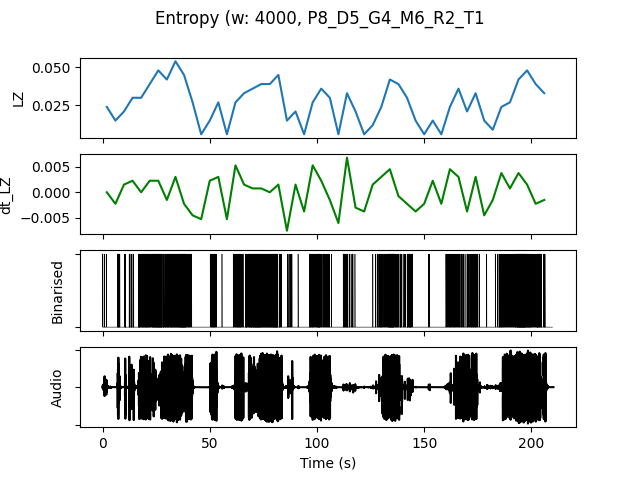

Source data for this figure (header and first rows):
, t0, LZ, dt_LZ, IOI, nCounts
0.0, 0.0, 0.02393, 0.0, 4000, 4
4.0, 4.0, 0.01496, -0.002244, 3200, 5
8.0, 8.0, 0.02094, 0.001496, 3200, 5
12.0, 12.0, 0.02991, 0.002244, 1600, 10
16.0, 16.0, 0.02991, 0.0, 1067, 15
20.0, 20.0, 0.03889, 0.002244, 941.2, 17
24.0, 24.0, 0.04786, 0.002244, 666.7, 24
28.0, 28.0, 0.04188, -0.001496, 888.9, 18
32.0, 32.0, 0.05385, 0.002991, 761.9, 21
36.0, 36.0, 0.04487, -0.002244, 727.3, 22
40.0, 40.0, 0.02692, -0.004487, 3200, 5
44.0, 44.0, 0.005983, -0.005235, 0.0, 0
48.0, 48.0, 0.01496, 0.002244, 2667, 6
52.0, 52.0, 0.02692, 0.002991, 2667, 6
56.0, 56.0, 0.005983, -0.005235, 0.0, 0
60.0, 60.0, 0.02692, 0.005235, 1231, 13
64.0, 64.0, 0.03291, 0.001496, 1333, 12
68.0, 68.0, 0.0359, 0.0007479, 761.9, 21
72.0, 72.0, 0.03889, 0.0007479, 761.9, 21
76.0, 76.0, 0.03889, 0.0, 842.1, 19
80.0, 80.0, 0.04487, 0.001496, 1000, 16
84.0, 84.0, 0.01496, -0.007479, 5333, 3
88.0, 88.0, 0.02094, 0.001496, 5333, 3
92.0, 92.0, 0.005983, -0.003739, 0.0, 0
96.0, 96.0, 0.02692, 0.005235, 1455, 11
100.0, 100.0, 0.0359, 0.002244, 1067, 15
104.0, 104.0, 0.02991, -0.001496, 1778, 9
108.0, 108.0, 0.005983, -0.005983, 0.0, 0
112.0, 112.0, 0.03291, 0.006731, 1333, 12
116.0, 116.0, 0.02094, -0.002991, 4000, 4
120.0, 120.0, 0.005983, -0.003739, 0.0, 0
124.0, 124.0, 0.01197, 0.001496, 5333, 3
128.0, 128.0, 0.02393, 0.002991, 1600, 10
132.0, 132.0, 0.04188, 0.004487, 800.0, 20
136.0, 136.0, 0.03889, -0.0007479, 1231, 13
140.0, 140.0, 0.02991, -0.002244, 1231, 13
144.0, 144.0, 0.01496, -0.003739, 8000, 2
148.0, 148.0, 0.005983, -0.002244, 0.0, 0
152.0, 152.0, 0.01496, 0.002244, 8000, 2
156.0, 156.0, 0.005983, -0.002244, 0.0, 0
160.0, 160.0, 0.02393, 0.004487, 1778, 9
164.0, 164.0, 0.0359, 0.002991, 1455, 11
168.0, 168.0, 0.02094, -0.003739, 2286, 7
172.0, 172.0, 0.03291, 0.002991, 1455, 11
176.0, 176.0, 0.01496, -0.004487, 8000, 2
180.0, 180.0, 0.008974, -0.001496, 16000, 1
184.0, 184.0, 0.02393, 0.003739, 1455, 11
188.0, 188.0, 0.02692, 0.0007479, 1778, 9
192.0, 192.0, 0.04188, 0.003739, 666.7, 24
196.0, 196.0, 0.04786, 0.001496, 666.7, 24
200.0, 200.0, 0.03889, -0.002244, 1143, 14
204.0, 204.0, 0.03291, -0.001496, 1600, 10
